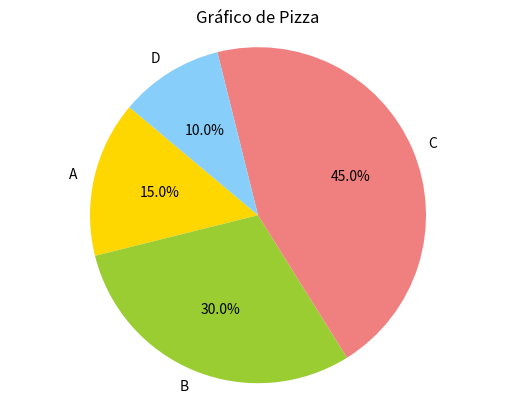

This chart was generated by the following Python code:
import matplotlib.pyplot as plt

# Dados
labels = ['A', 'B', 'C', 'D']
sizes = [15, 30, 45, 10]
colors = ['gold', 'yellowgreen', 'lightcoral', 'lightskyblue']

# Criar gráfico de pizza
plt.pie(sizes, labels=labels, colors=colors, autopct='%1.1f%%', startangle=140)

# Garantir que o gráfico seja desenhado como um círculo
plt.axis('equal')

# Título
plt.title("Gráfico de Pizza")

# Exibir o gráfico
plt.show()
